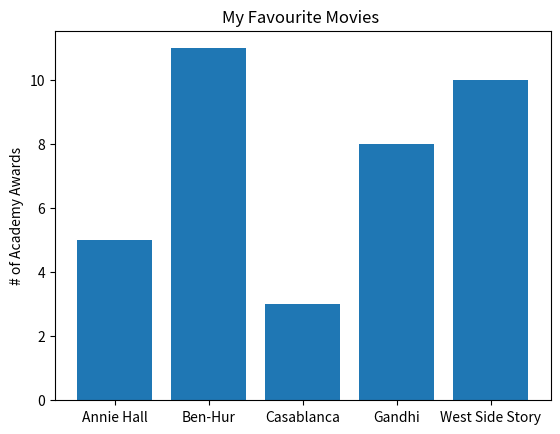

Source code (Python):

from matplotlib import pyplot as plt

movies = ["Annie Hall", "Ben-Hur", "Casablanca", "Gandhi", "West Side Story"]
num_oscars = [5, 11, 3, 8, 10]


plt.bar(range(len(movies)), num_oscars)      #plot x axis as movies name and heights as num_oscars

plt.title("My Favourite Movies ")            #add a title

plt.ylabel("# of Academy Awards")            #add label 

                                            
#label x axis with movie names as bar's centers.
plt.xticks(range(len(movies)), movies)

plt.show()

